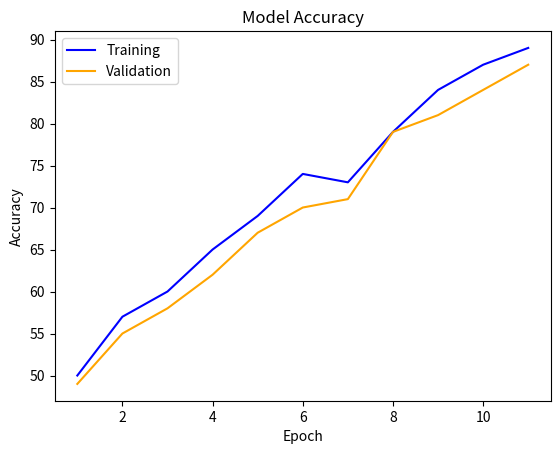

This chart was generated by the following Python code:
import matplotlib.pyplot as plt

# Example data for training and validation accuracy (you can replace this with your actual data)
epochs = range(1, 12)  # Epochs 1 through 11
training_accuracy = [50, 57, 60, 65, 69, 74, 73, 79, 84, 87, 89]
validation_accuracy = [49, 55, 58, 62, 67, 70, 71, 79, 81, 84, 87]

# Plotting the graph
plt.plot(epochs, training_accuracy, label='Training', color='blue')
plt.plot(epochs, validation_accuracy, label='Validation', color='orange')

# Adding titles and labels
plt.title('Model Accuracy')
plt.xlabel('Epoch')
plt.ylabel('Accuracy')

# Show legend
plt.legend()

# Display the plot
plt.show()
